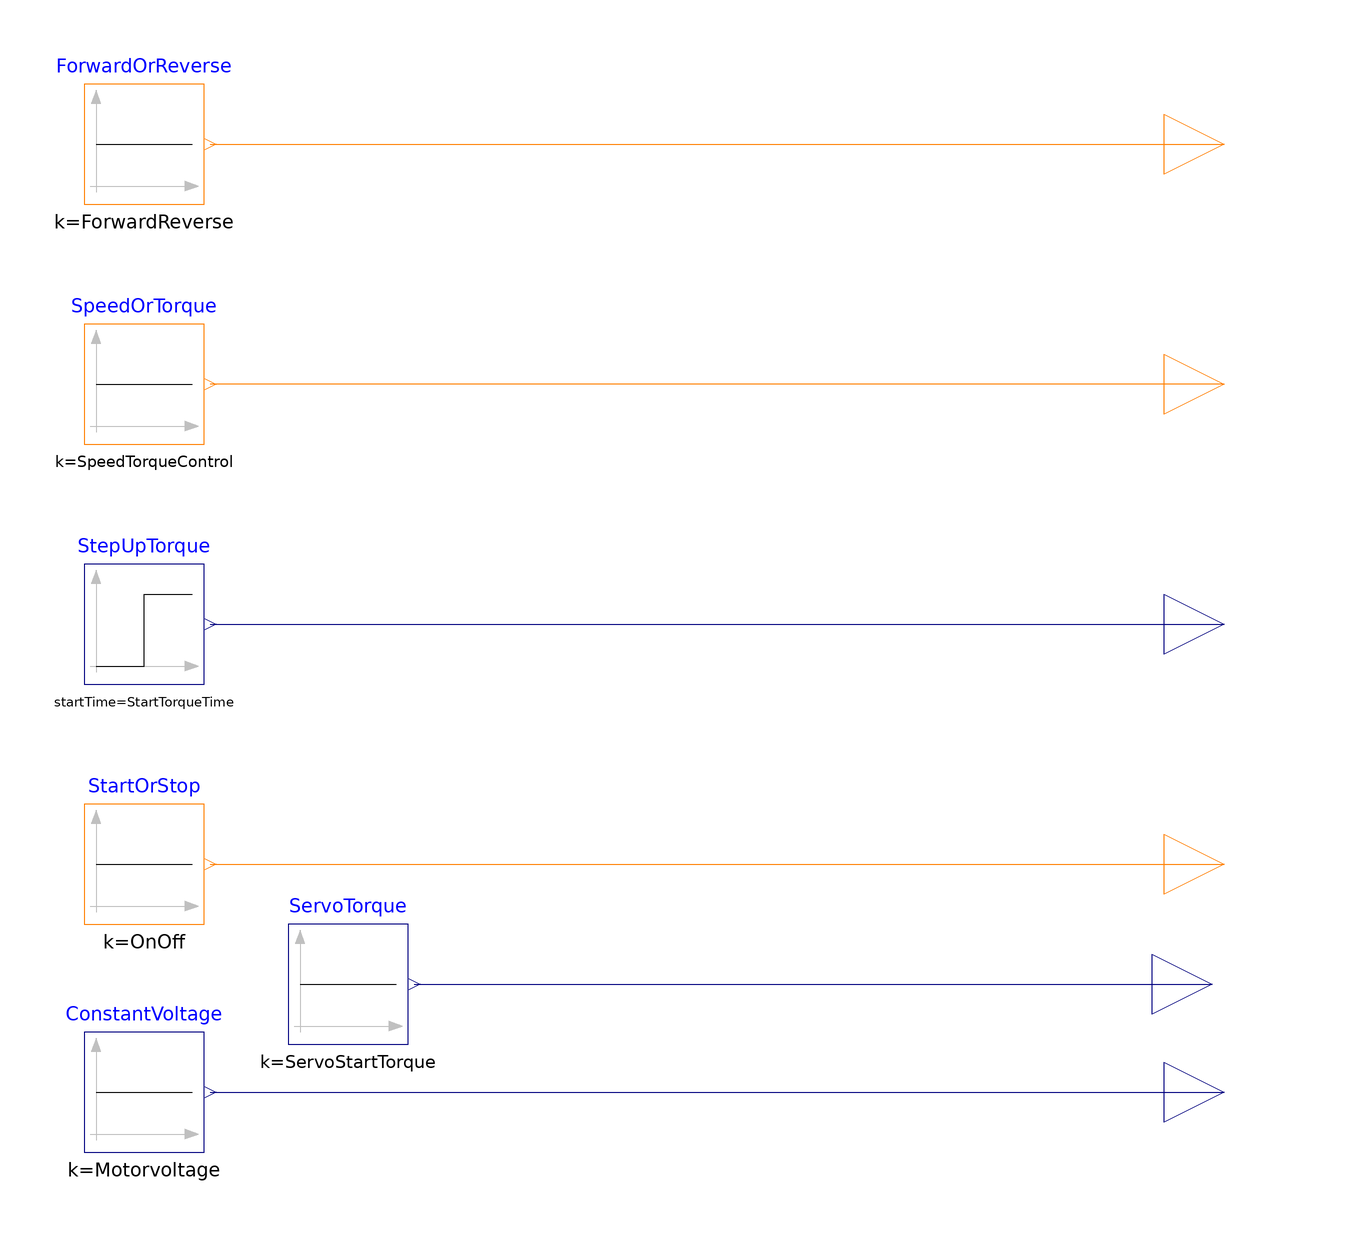

The Modelica model whose source follows is shown above as a component diagram (icons at their Placement, wires along their Line points).

model Test_VFD_Servo1
      parameter Real Motorvoltage = 2.5 "Voltage of the motor";
      parameter Real StartTorqueTime = 5 "Startime of the step up torque in seconds";
      parameter Real HeightTorque = 5 "Height of torque signal";
      parameter Real InitialTorque = 0.61 "The star torque level";
      parameter Real ServoStartTorque = 0.61 "Start torque for the servo motor";
      parameter Integer OnOff = 1 "Start (1) and stop (0) the motors";
      parameter Integer SpeedTorqueControl = 1 "Speed (0) or Torque (1) control";
      parameter Integer ForwardReverse = 0 "Forward (0) or Reverse (1) control";
      Modelica.Blocks.Sources.Constant ConstantVoltage(k = Motorvoltage) annotation(
        Placement(transformation(extent = {{-80, -98}, {-60, -78}})));
      Modelica.Blocks.Interfaces.IntegerOutput Start_Stop "Connector of Integer output signal" annotation(
        Placement(transformation(extent = {{100, -60}, {120, -40}})));
      Modelica.Blocks.Interfaces.RealOutput Servo_motor_speed "Connector of Real output signal" annotation(
        Placement(transformation(extent = {{100, -98}, {120, -78}})));
      Modelica.Blocks.Sources.Step StepUpTorque(height = HeightTorque, offset = InitialTorque, startTime = StartTorqueTime) annotation(
        Placement(transformation(extent = {{-80, -20}, {-60, 0}})));
      Modelica.Blocks.Interfaces.RealOutput Test_motor_torque "Connector of Real output signal" annotation(
        Placement(transformation(extent = {{100, -20}, {120, 0}})));
      Modelica.Blocks.Interfaces.IntegerOutput Speed_Torque "Connector of Integer output signal" annotation(
        Placement(transformation(extent = {{100, 20}, {120, 40}})));
      Modelica.Blocks.Interfaces.IntegerOutput Forward_Reverse "Connector of Integer output signal" annotation(
        Placement(transformation(extent = {{100, 60}, {120, 80}})));
      Modelica.Blocks.Sources.IntegerConstant ForwardOrReverse(k = ForwardReverse) annotation(
        Placement(transformation(extent = {{-80, 60}, {-60, 80}})));
      Modelica.Blocks.Sources.IntegerConstant SpeedOrTorque(k = SpeedTorqueControl) annotation(
        Placement(transformation(extent = {{-80, 20}, {-60, 40}})));
      Modelica.Blocks.Sources.IntegerConstant StartOrStop(k = OnOff) annotation(
        Placement(transformation(extent = {{-80, -60}, {-60, -40}})));
      Modelica.Blocks.Sources.Constant ServoTorque(k = ServoStartTorque) annotation(
        Placement(transformation(extent = {{-46, -80}, {-26, -60}})));
      Modelica.Blocks.Interfaces.RealOutput Servo_Start_Torque "Connector of Real output signal" annotation(
        Placement(transformation(extent = {{98, -80}, {118, -60}})));
    equation
      connect(ConstantVoltage.y, Servo_motor_speed) annotation(
        Line(points = {{-59, -88}, {110, -88}}, color = {0, 0, 127}));
      connect(StepUpTorque.y, Test_motor_torque) annotation(
        Line(points = {{-59, -10}, {110, -10}}, color = {0, 0, 127}));
      connect(ForwardOrReverse.y, Forward_Reverse) annotation(
        Line(points = {{-59, 70}, {110, 70}}, color = {255, 127, 0}));
      connect(StartOrStop.y, Start_Stop) annotation(
        Line(points = {{-59, -50}, {22, -50}, {22, -50}, {110, -50}}, color = {255, 127, 0}));
      connect(Speed_Torque, SpeedOrTorque.y) annotation(
        Line(points = {{110, 30}, {-59, 30}}, color = {255, 127, 0}));
      connect(ServoTorque.y, Servo_Start_Torque) annotation(
        Line(points = {{-25, -70}, {108, -70}}, color = {0, 0, 127}));
      annotation(
        Icon(coordinateSystem(preserveAspectRatio = false)),
        Diagram(coordinateSystem(preserveAspectRatio = false)),
        experiment(StopTime = 300));
    end Test_VFD_Servo1;